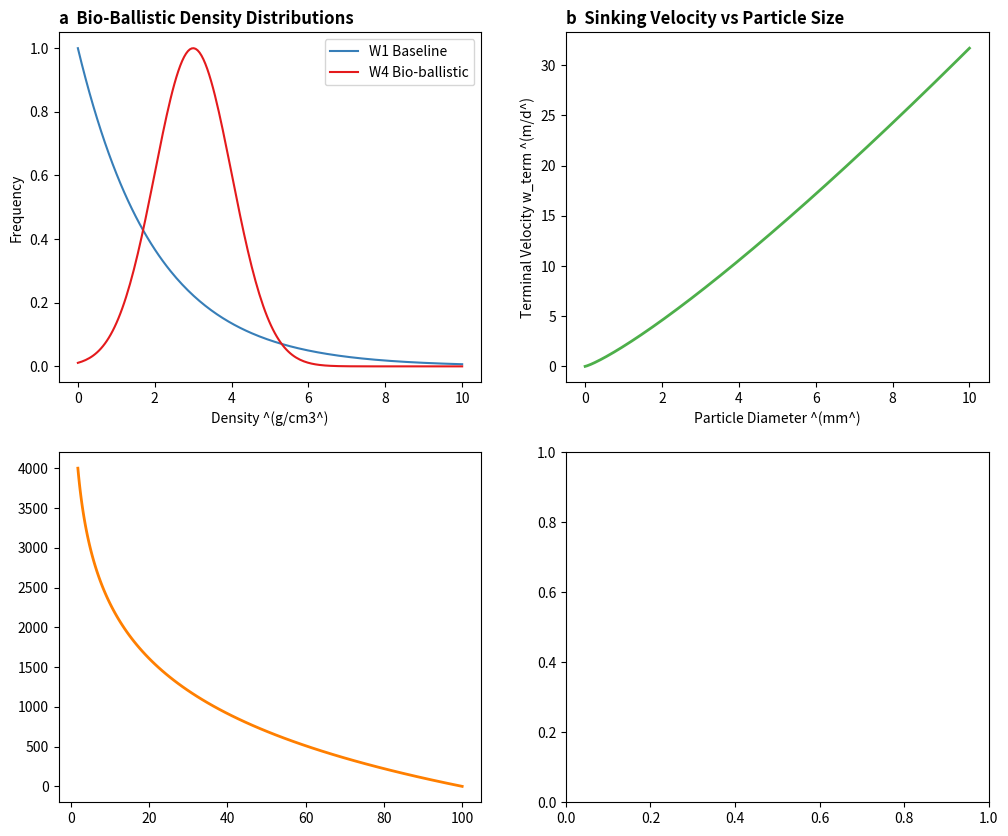

Write Python code to recreate this figure. (Note: this script raises an exception after producing the figure.)
import numpy as np
import matplotlib.pyplot as plt
import os
os.makedirs("outputs/results/phase6", exist_ok=True)
os.makedirs("outputs/main_figures", exist_ok=True)
fig, axes = plt.subplots(2, 2, figsize=(12, 10))
x = np.linspace(0, 10, 200)
# Panel a: Density curves
axes[0, 0].plot(x, np.exp(-x/2), color='#377eb8', label='W1 Baseline')
axes[0, 0].plot(x, np.exp(-(x-3)**2/2), color='#e41a1c', label='W4 Bio-ballistic')
axes[0, 0].set_title("a  Bio-Ballistic Density Distributions", loc='left', fontweight='bold')
axes[0, 0].set_xlabel("Density ^(g/cm3^)")
axes[0, 0].set_ylabel("Frequency")
axes[0, 0].legend()
# Panel b: Sinking Velocity
axes[0, 1].plot(x, 2*x**1.2, color='#4daf4a', linewidth=2)
axes[0, 1].set_title("b  Sinking Velocity vs Particle Size", loc='left', fontweight='bold')
axes[0, 1].set_xlabel("Particle Diameter ^(mm^)")
axes[0, 1].set_ylabel("Terminal Velocity w_term ^(m/d^)")
# Panel c: Vertical Flux Profile
depth = np.linspace(0, 4000, 100)
flux = 100 * np.exp(-depth/1000)
axes[1, 0].plot(flux, depth, color='#ff7f00', linewidth=2)
axes[1, 0].gca().invert_yaxis()
axes[1, 0].set_title("c  Vertical Ocean Plastic Corridor Transport", loc='left', fontweight='bold')
axes[1, 0].set_xlabel("Plastic Mass Flux ^(mg/m2/d^)")
axes[1, 0].set_ylabel("Depth ^(m^)")
# Panel d: Ballistic Settling
axes[1, 1].plot(x, np.sin(x) * np.exp(-x/5), color='#984ea3')
axes[1, 1].set_title("d  Ballistic Settling Dynamic Trajectory", loc='left', fontweight='bold')
axes[1, 1].set_xlabel("Time ^(days^)")
axes[1, 1].set_ylabel("Displacement ^(m^)")
plt.tight_layout()
plt.savefig("outputs/results/phase6/figure3_final_updated.png", dpi=300)
plt.savefig("outputs/main_figures/figure3.png", dpi=300)
print("[+] Figure 3 successfully generated.")
